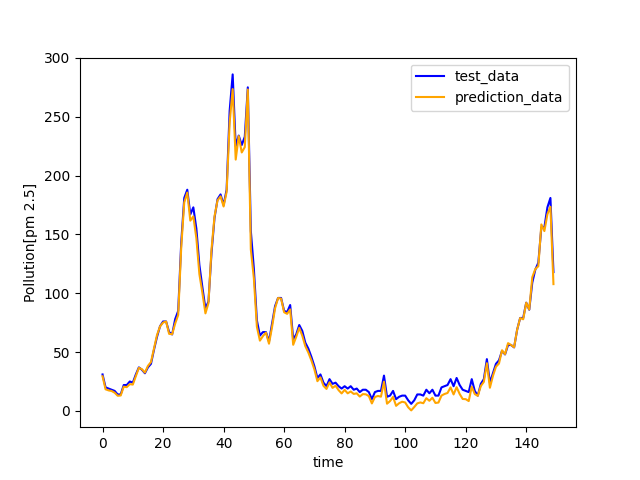

Data behind this chart, as committed beside it:
, target, prediction
0, 31.0, 29.42
1, 20.0, 18.36
2, 19.0, 17.43
3, 18.0, 16.93
4, 17.0, 15.49
5, 14.0, 12.89
6, 14.0, 13.1
7, 22.0, 20.59
8, 22.0, 20.2
9, 25.0, 22.74
10, 24.0, 22.4
11, 31.0, 29.54
12, 37.0, 36.59
13, 35.0, 35.48
14, 32.0, 32.59
15, 37.0, 38.28
16, 40.0, 41.53
17, 52.0, 53.2
18, 63, 64.52
19, 72.0, 71.85
20, 76.0, 75.07
21, 76.0, 76.02
22, 67.0, 65.47
23, 65.0, 65.16
24, 78.0, 74.24
25, 85.0, 81.55
26, 143.0, 139.1
27, 181.0, 177.2
28, 188.0, 185.5
29, 167.0, 161.7
30, 173.0, 165.3
31, 155.0, 146.8
32, 124.0, 116.3
33, 105.0, 100.2
34, 87.0, 82.9
35, 93.0, 91.61
36, 134.0, 137.1
37, 164.0, 165.4
38, 180.0, 178.9
39, 184.0, 182.4
40, 175.0, 173.7
41, 188.0, 186
42, 255.0, 245
43, 286.0, 273.5
44, 225.0, 213.6
45, 234.0, 233.6
46, 226.0, 219.7
47, 233.0, 224.2
48, 275.0, 273.2
49, 153.0, 137.2
50, 121.0, 112.8
51, 77.0, 71.56
52, 64.0, 59.73
53, 67.0, 63.61
54, 67.0, 66.57
55, 59.0, 57.12
56, 74.0, 71.12
57, 89.0, 87.16
58, 96.0, 95.97
59, 96.0, 95.42
... 34,979 more rows
